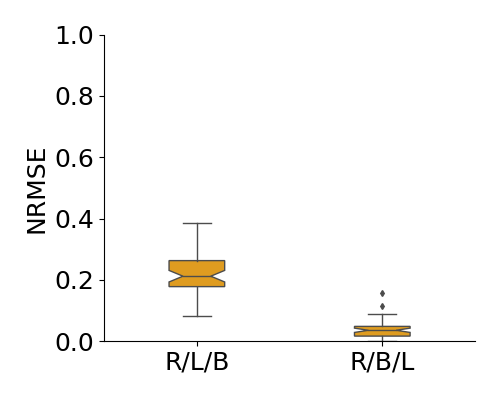

The data file committed next to this chart (first rows):
, Unnamed: 0, rlb, rbl
0, 0, 0.1843, 0.0362
1, 1, 0.1021, 0.01674
2, 1, 0.21, 0.01199
3, 1, 0.2381, 0.05666
4, 1, 0.2881, 0.04201
5, 1, 0.273, 0.04429
6, 1, 0.2127, 0.03314
7, 1, 0.2983, 0.02534
8, 1, 0.1038, 0.0483
9, 1, 0.2679, 0.03926
10, 1, 0.2538, 0.05701
11, 1, 0.2637, 0.05187
12, 1, 0.2076, 0.01977
13, 1, 0.254, 0.02995
14, 1, 0.1872, 0.01674
15, 1, 0.138, 0.009413
16, 1, 0.09806, 0.04308
17, 1, 0.08308, 0.07031
18, 1, 0.3286, 0.04464
19, 1, 0.08677, 0.03611
20, 1, 0.1912, 0.01728
21, 1, 0.1925, 0.04861
22, 1, 0.2528, 0.0691
23, 1, 0.2669, 0.001879
24, 1, 0.1863, 0.08969
25, 1, 0.1316, 0.06304
26, 1, 0.1264, 0.006037
27, 1, 0.1801, 0.004258
28, 1, 0.2266, 0.04716
29, 1, 0.1783, 0.01295
30, 1, 0.09959, 0.05268
31, 1, 0.1796, 0.0355
32, 1, 0.1361, 0.0187
33, 1, 0.2715, 0.0064
34, 1, 0.1764, 0.02381
35, 1, 0.2209, 0.02752
36, 1, 0.2301, 0.01407
37, 1, 0.2237, 0.04763
38, 1, 0.2549, 0.01451
39, 1, 0.217, 0.114
40, 1, 0.3859, 0.08318
41, 1, 0.2116, 0.01641
42, 1, 0.1781, 0.03487
43, 1, 0.2805, 0.04737
44, 1, 0.3006, 0.008232
45, 1, 0.352, 0.03918
46, 1, 0.1952, 0.05601
47, 1, 0.1357, 0.1566
48, 1, 0.2608, 0.02039
49, 1, 0.2649, 0.02249
